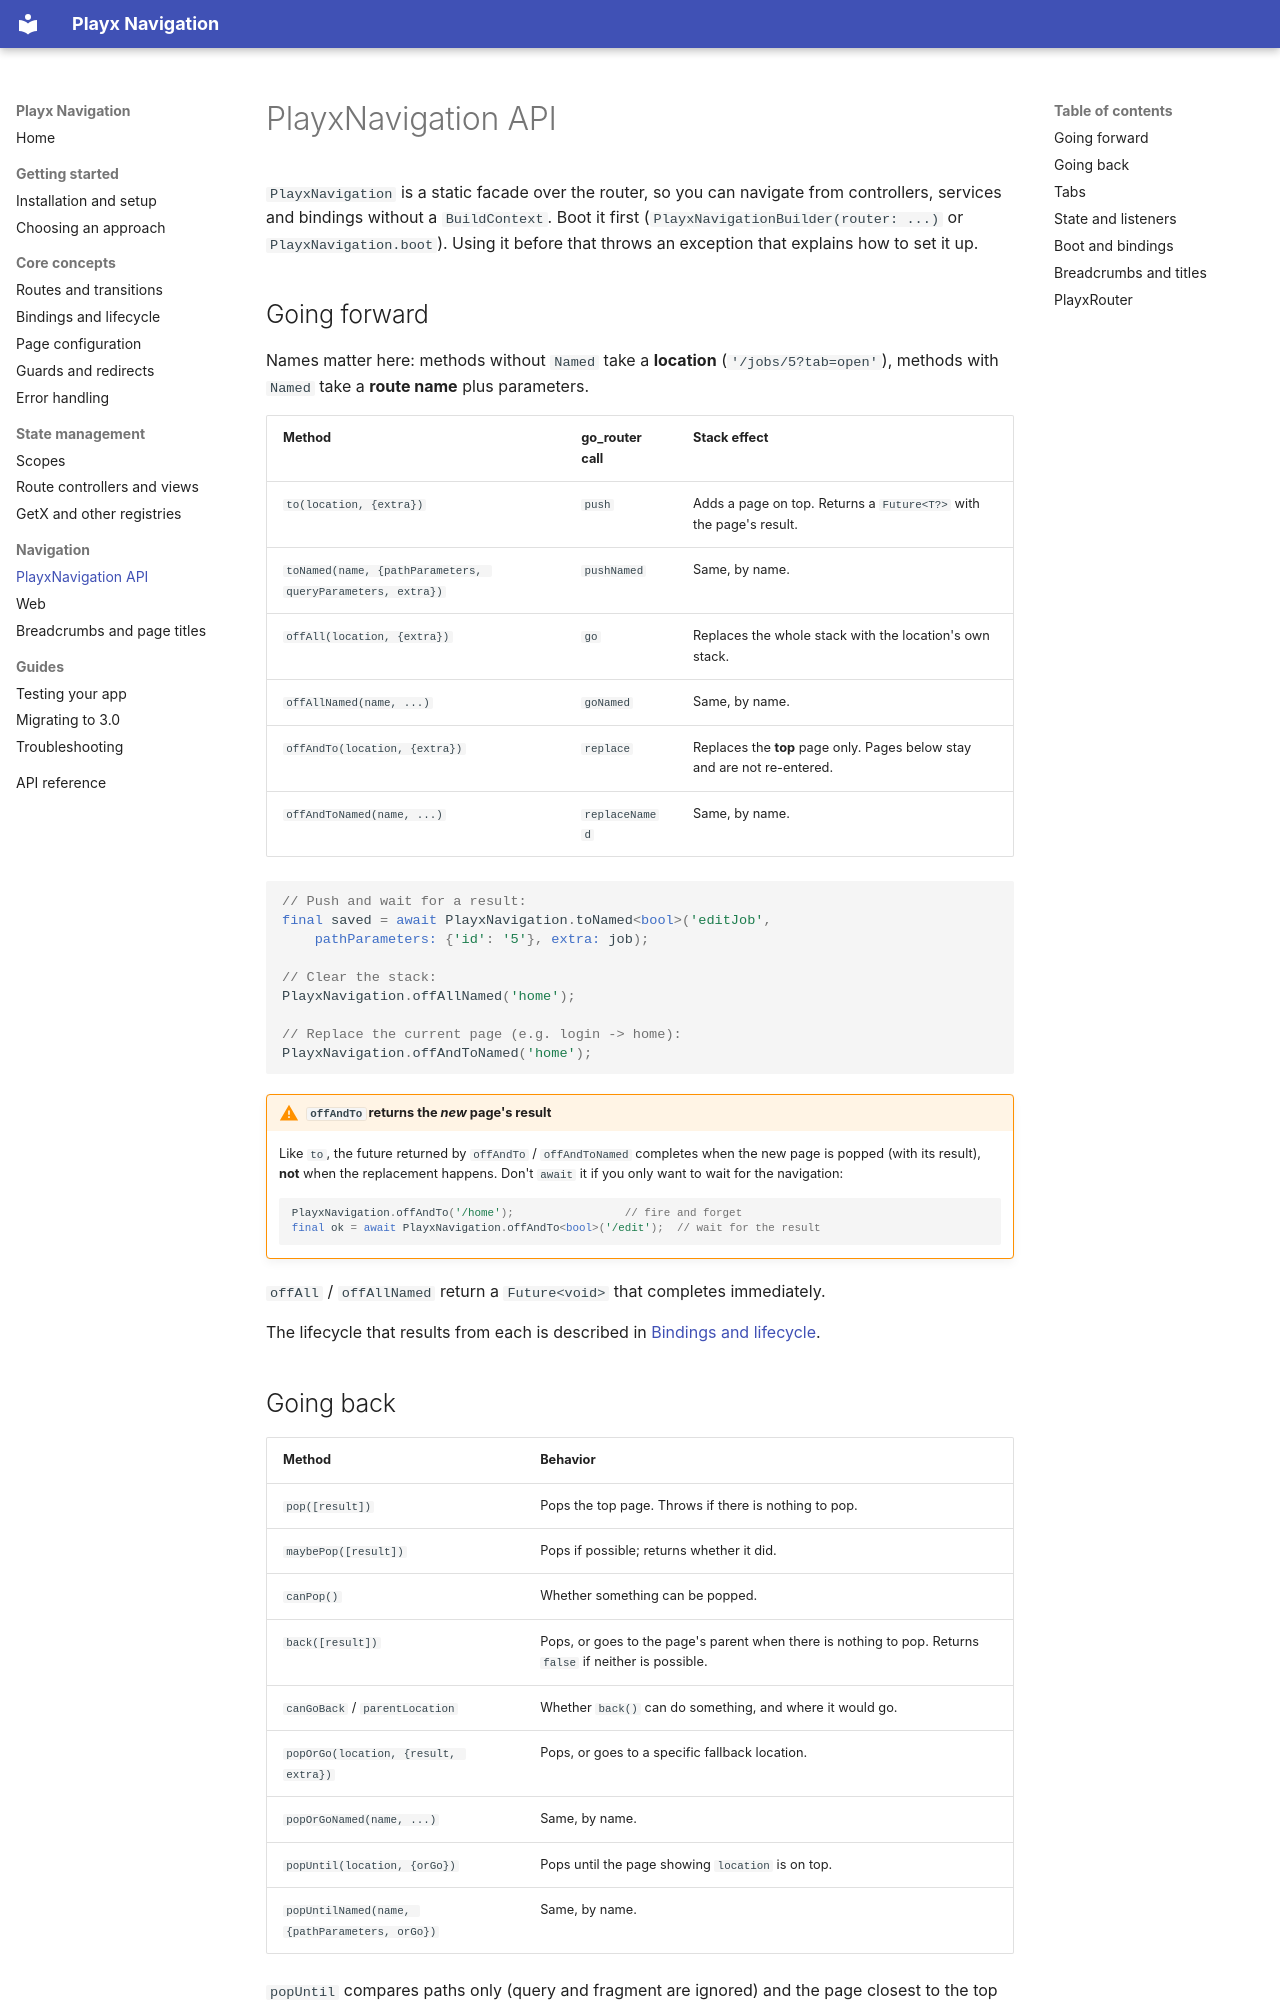

repository: playx-flutter/playx_navigation · page: navigation-api/index.html · generator: mkdocs

# PlayxNavigation API

`PlayxNavigation` is a static facade over the router, so you can navigate from controllers,
services and bindings without a `BuildContext`. Boot it first (`PlayxNavigationBuilder(router: ...)`
or `PlayxNavigation.boot`). Using it before that throws an exception that explains how to set it up.

## Going forward

Names matter here: methods without `Named` take a **location** (`'/jobs/5?tab=open'`), methods with
`Named` take a **route name** plus parameters.

| Method | go_router call | Stack effect |
|---|---|---|
| `to(location, {extra})` | `push` | Adds a page on top. Returns a `Future<T?>` with the page's result. |
| `toNamed(name, {pathParameters, queryParameters, extra})` | `pushNamed` | Same, by name. |
| `offAll(location, {extra})` | `go` | Replaces the whole stack with the location's own stack. |
| `offAllNamed(name, ...)` | `goNamed` | Same, by name. |
| `offAndTo(location, {extra})` | `replace` | Replaces the **top** page only. Pages below stay and are not re-entered. |
| `offAndToNamed(name, ...)` | `replaceNamed` | Same, by name. |

```dart
// Push and wait for a result:
final saved = await PlayxNavigation.toNamed<bool>('editJob',
    pathParameters: {'id': '5'}, extra: job);

// Clear the stack:
PlayxNavigation.offAllNamed('home');

// Replace the current page (e.g. login -> home):
PlayxNavigation.offAndToNamed('home');
```

!!! warning "`offAndTo` returns the *new* page's result"
    Like `to`, the future returned by `offAndTo` / `offAndToNamed` completes when the new page is
    popped (with its result), **not** when the replacement happens. Don't `await` it if you
    only want to wait for the navigation:

    ```dart
    PlayxNavigation.offAndTo('/home');                 // fire and forget
    final ok = await PlayxNavigation.offAndTo<bool>('/edit');  // wait for the result
    ```

`offAll` / `offAllNamed` return a `Future<void>` that completes immediately.

The lifecycle that results from each is described in [Bindings and lifecycle](bindings.md).
